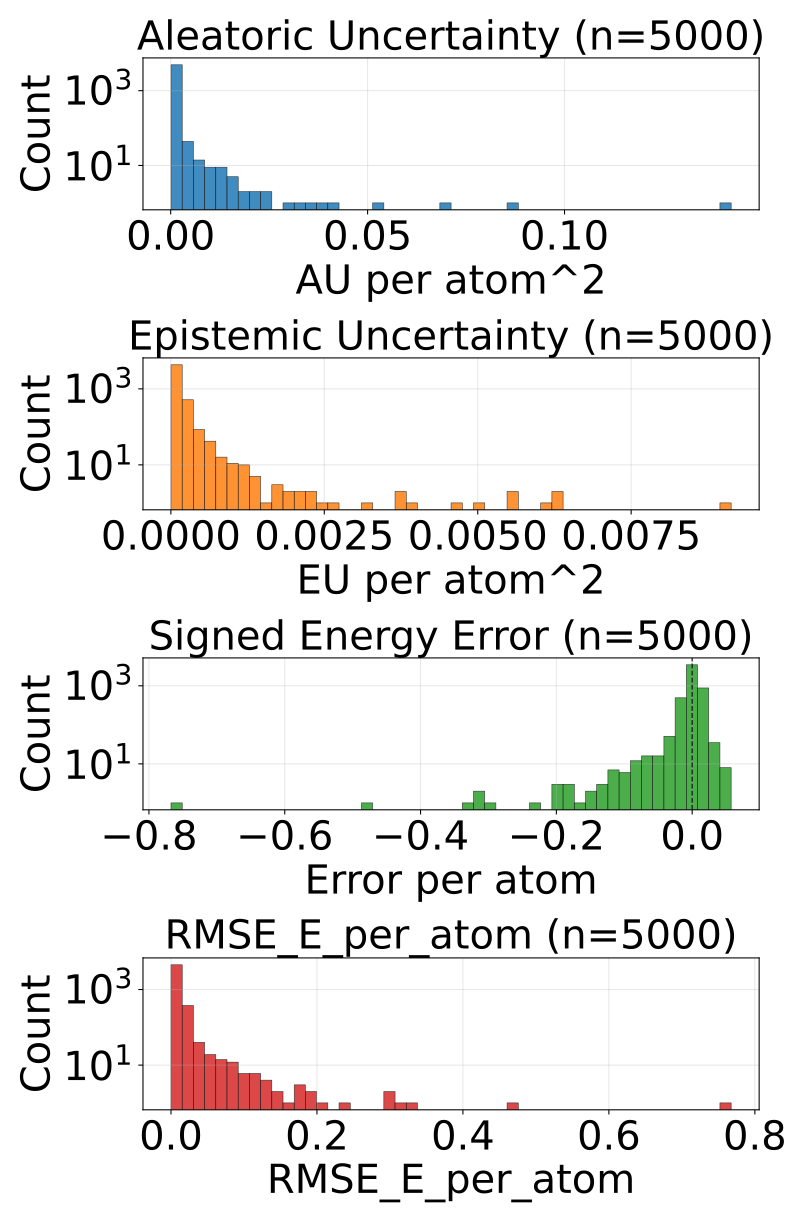

The file beside this chart, header and first rows:
config_index, num_atoms, ref_energy, pred_energy, error, sq_error, rmse_e_atom, aleatoric_var, epistemic_var, total_var
0, 23.0, -675.5, -675.5, -0.004517, 2.039968967437744e-05, 0.004517, 0.0002494, 1.9093229639111087e-05, 0.0002685
1, 23.0, -675.7, -675.7, 0.008972, 8.04997980594635e-05, 0.008972, 0.0001444, 2.67377126874635e-05, 0.0001711
2, 24.0, -732.7, -732.7, 0.006775, 4.589930176734924e-05, 0.006775, 0.0001697, 3.433916572248563e-05, 0.0002041
3, 24.0, -732.7, -732.7, 0.006714, 4.507601261138916e-05, 0.006714, 0.000148, 7.240902777994052e-05, 0.0002204
4, 24.0, -732.4, -732.4, -0.003296, 1.0862946510314941e-05, 0.003296, 0.0002389, 8.270218677353114e-05, 0.0003216
5, 24.0, -732.7, -732.7, -0.003418, 1.1682510375976562e-05, 0.003418, 0.0001642, 2.333223892492242e-05, 0.0001875
6, 24.0, -686.3, -686.3, 0.001221, 1.4901161193847656e-06, 0.001221, 0.0001651, 1.751817762851715e-05, 0.0001826
7, 21.0, -598, -598, 0.008118, 6.58966600894928e-05, 0.008118, 0.0003242, 0.0001541, 0.0004782
8, 21.0, -598.2, -598.2, -0.01825, 0.000333, 0.01825, 0.0002362, 3.6016106605529785e-05, 0.0002722
9, 22.0, -664.1, -664.1, 0.007019, 4.9266964197158813e-05, 0.007019, 0.0002719, 4.3300540710333735e-05, 0.0003152
10, 22.0, -664, -664, -0.005249, 2.7552247047424316e-05, 0.005249, 0.0001827, 1.4949962860555388e-05, 0.0001976
11, 22.0, -664, -664, 0.006958, 4.8413872718811035e-05, 0.006958, 0.0001996, 1.7618387573747896e-05, 0.0002172
12, 23.0, -724, -724, 6.103515625e-05, 3.725290298461914e-09, 6.103515625e-05, 0.000169, 2.7507358026923612e-05, 0.0001965
13, 23.0, -723.8, -723.8, -0.0177, 0.0003133, 0.0177, 0.001544, 7.46555597288534e-05, 0.001619
14, 22.0, -546.5, -546.5, -0.006042, 3.651157021522522e-05, 0.006042, 0.0001853, 2.7226098609389737e-05, 0.0002125
15, 22.0, -546.4, -546.5, -0.00415, 1.722574234008789e-05, 0.00415, 0.0002497, 5.564130697166547e-05, 0.0003053
16, 24.0, -624.7, -624.7, 0.01294, 0.0001674, 0.01294, 0.0002403, 0.0001249, 0.0003651
17, 24.0, -625, -625, 0.005859, 3.4332275390625e-05, 0.005859, 0.0001755, 2.970825880765915e-05, 0.0002052
18, 24.0, -624.7, -624.7, 0.01349, 0.0001819, 0.01349, 0.0002693, 0.0001002, 0.0003695
19, 25.0, -681.6, -681.6, -0.001648, 2.7157366275787354e-06, 0.001648, 0.0001914, 8.584801253164187e-05, 0.0002773
20, 24.0, -563.4, -563.4, -0.01196, 0.0001431, 0.01196, 0.0002384, 0.0001375, 0.0003759
21, 24.0, -563.6, -563.6, 0.003052, 9.313225746154785e-06, 0.003052, 0.0001932, 7.323585305130109e-05, 0.0002665
22, 26.0, -677.6, -677.6, 0.003357, 1.126900315284729e-05, 0.003357, 0.0001679, 5.541313294088468e-05, 0.0002233
23, 26.0, -634.6, -634.6, 0.01349, 0.0001819, 0.01349, 0.0002676, 9.197388135362417e-05, 0.0003595
24, 26.0, -634.6, -634.6, 0.008179, 6.689131259918213e-05, 0.008179, 0.0002081, 5.9522873925743625e-05, 0.0002676
25, 23.0, -547.6, -547.6, 0.005981, 3.577768802642822e-05, 0.005981, 0.0004457, 6.979498721193522e-05, 0.0005155
26, 23.0, -547.6, -547.6, -0.00116, 1.344829797744751e-06, 0.00116, 0.0001947, 4.5778600906487554e-05, 0.0002405
27, 24.0, -610, -610, 0.007568, 5.728006362915039e-05, 0.007568, 0.0001716, 2.2902153432369232e-05, 0.0001945
28, 24.0, -610, -610, 0.01105, 0.000122, 0.01105, 0.0001744, 2.3211538064060733e-05, 0.0001976
29, 25.0, -667.5, -667.5, 0.005615, 3.153085708618164e-05, 0.005615, 0.0001193, 2.4880841010599397e-05, 0.0001442
30, 25.0, -667.5, -667.5, -0.001648, 2.7157366275787354e-06, 0.001648, 0.0001223, 1.734290344757028e-05, 0.0001396
31, 26.0, -720.1, -720.1, 0.0144, 0.0002075, 0.0144, 0.0004871, 0.0001753, 0.0006625
32, 26.0, -720.3, -720.3, 0.005554, 3.084912896156311e-05, 0.005554, 0.000223, 5.316417809808627e-05, 0.0002762
33, 24.0, -502.3, -502.3, 0.00415, 1.722574234008789e-05, 0.00415, 0.00035, 9.01127204997465e-05, 0.0004401
34, 25.0, -563.9, -563.9, 0.002869, 8.229166269302368e-06, 0.002869, 0.0002408, 3.2963231205940247e-05, 0.0002738
35, 25.0, -564, -564, 0.002319, 5.379319190979004e-06, 0.002319, 0.0001805, 1.278165746043669e-05, 0.0001933
36, 27.0, -632.5, -632.5, -0.0001831, 3.3527612686157227e-08, 0.0001831, 0.0001859, 2.9641389119205996e-05, 0.0002156
37, 26.0, -521.4, -521.4, 0.01147, 0.0001317, 0.01147, 0.0002547, 4.123728649574332e-05, 0.0002959
38, 26.0, -521.4, -521.3, 0.008057, 6.490945816040039e-05, 0.008057, 0.000229, 6.75985575071536e-05, 0.0002966
39, 29.0, -640.7, -640.7, -0.001343, 1.8030405044555664e-06, 0.001343, 0.0001814, 2.408549153187778e-05, 0.0002055
40, 33.0, -811.1, -811.1, 0.01093, 0.0001194, 0.01093, 0.0001599, 5.501788109540939e-05, 0.0002149
41, 33.0, -811.1, -811.1, 0.002686, 7.212162017822266e-06, 0.002686, 0.0001489, 3.039781040570233e-05, 0.0001793
42, 26.0, -564.4, -564.4, -0.006592, 4.3451786041259766e-05, 0.006592, 0.0001424, 9.962916010408662e-06, 0.0001524
43, 26.0, -464.4, -464.5, -0.05099, 0.0026, 0.05099, 0.004551, 0.000595, 0.005146
44, 26.0, -464.9, -464.9, -0.0006409, 4.10713255405426e-07, 0.0006409, 0.0003304, 6.223926175152883e-05, 0.0003927
45, 26.0, -408.4, -408.4, 0.00528, 2.7873553335666656e-05, 0.00528, 0.0001879, 5.290033368510194e-05, 0.0002408
46, 26.0, -408.4, -408.4, 0.001343, 1.8030405044555664e-06, 0.001343, 0.0001953, 5.919057730352506e-05, 0.0002545
47, 26.0, -408.4, -408.4, 0.006378, 4.068110138177872e-05, 0.006378, 0.0002035, 4.203785283607431e-05, 0.0002456
48, 26.0, -408.3, -408.3, -0.008179, 6.689131259918213e-05, 0.008179, 0.0002725, 0.0001031, 0.0003756
49, 28.0, -485.4, -485.4, -9.1552734375e-05, 8.381903171539307e-09, 9.1552734375e-05, 0.0001166, 2.2329017156152986e-05, 0.000139
50, 28.0, -485.5, -485.5, 0.005676, 3.2220035791397095e-05, 0.005676, 0.0001717, 8.965819142758846e-05, 0.0002613
51, 28.0, -485.5, -485.5, 0.006622, 4.385504871606827e-05, 0.006622, 0.0001949, 6.596571620320901e-05, 0.0002609
52, 33.0, -721.9, -721.9, -0.0257, 0.0006603, 0.0257, 0.000173, 5.650129241985269e-05, 0.0002295
53, 33.0, -721.9, -721.9, 0.004456, 1.985207200050354e-05, 0.004456, 0.0001587, 5.6794659030856565e-05, 0.0002155
54, 34.0, -728, -728, 0.01471, 0.0002164, 0.01471, 0.0001635, 4.475600871955976e-05, 0.0002083
55, 34.0, -728, -728, 0.006775, 4.589930176734924e-05, 0.006775, 0.0001309, 2.916250377893448e-05, 0.00016
56, 34.0, -728.1, -728.1, 0.003235, 1.0464340448379517e-05, 0.003235, 0.0001466, 2.9878317945986055e-05, 0.0001764
57, 27.0, -468.4, -468.4, -0.0773, 0.005975, 0.0773, 0.01253, 0.003783, 0.01631
58, 27.0, -468.9, -468.9, 0.006012, 3.6143697798252106e-05, 0.006012, 0.0002227, 6.694160401821136e-05, 0.0002896
59, 28.0, -525.3, -525.3, 0.01392, 0.0001937, 0.01392, 0.0001136, 3.0196644729585387e-05, 0.0001438
... 4,940 more rows
